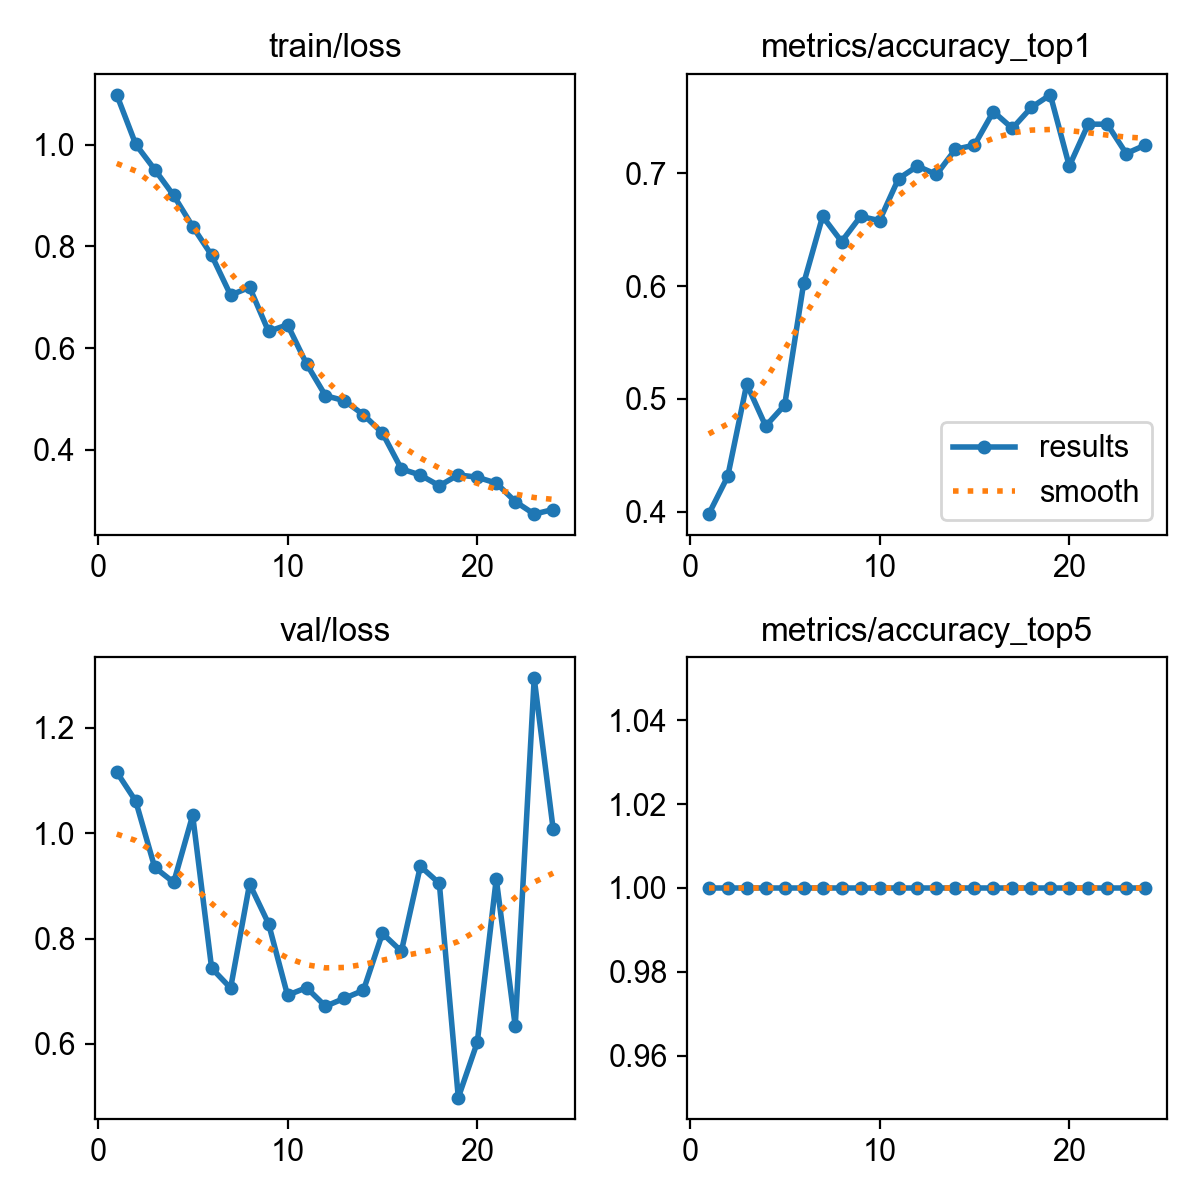

The table this chart was drawn from, first rows:
epoch, time, train/loss, metrics/accuracy_top1, metrics/accuracy_top5, val/loss, lr/pg0, lr/pg1, lr/pg2
1, 8.253, 1.098, 0.3978, 1, 1.116, 7e-05, 7e-05, 0.09307
2, 13.79, 1.001, 0.4312, 1, 1.061, 0.0001485, 0.0001485, 0.08515
3, 18.49, 0.9515, 0.513, 1, 0.9352, 0.0002254, 0.0002254, 0.07723
4, 23.17, 0.9004, 0.4758, 1, 0.9067, 0.0003008, 0.0003008, 0.0693
5, 28.03, 0.8393, 0.4944, 1, 1.034, 0.0003746, 0.0003746, 0.06137
6, 32.83, 0.7828, 0.6022, 1, 0.7439, 0.0004467, 0.0004467, 0.05345
7, 37.64, 0.7042, 0.6617, 1, 0.7061, 0.0005173, 0.0005173, 0.04552
8, 42.39, 0.7197, 0.6394, 1, 0.9038, 0.0005863, 0.0005863, 0.03759
9, 47.1, 0.6328, 0.6617, 1, 0.8283, 0.0006538, 0.0006538, 0.02965
10, 51.72, 0.6461, 0.658, 1, 0.6925, 0.0007196, 0.0007196, 0.02172
11, 56.29, 0.5691, 0.6952, 1, 0.7068, 0.0007839, 0.0007839, 0.01378
12, 60.93, 0.5064, 0.7063, 1, 0.6716, 0.0008465, 0.0008465, 0.005847
13, 65.54, 0.4965, 0.6989, 1, 0.6867, 0.0008812, 0.0008812, 0.0008812
14, 70.11, 0.4689, 0.7212, 1, 0.7018, 0.0008713, 0.0008713, 0.0008713
15, 74.7, 0.433, 0.7249, 1, 0.8099, 0.0008614, 0.0008614, 0.0008614
16, 79.28, 0.3622, 0.7547, 1, 0.7759, 0.0008515, 0.0008515, 0.0008515
17, 83.86, 0.3502, 0.7398, 1, 0.9373, 0.0008416, 0.0008416, 0.0008416
18, 88.71, 0.3292, 0.7584, 1, 0.9049, 0.0008317, 0.0008317, 0.0008317
19, 93.55, 0.3506, 0.7695, 1, 0.4982, 0.0008218, 0.0008218, 0.0008218
20, 98.42, 0.3459, 0.7063, 1, 0.603, 0.0008119, 0.0008119, 0.0008119
21, 103.4, 0.3344, 0.7435, 1, 0.9134, 0.000802, 0.000802, 0.000802
22, 108.2, 0.2981, 0.7435, 1, 0.6339, 0.0007921, 0.0007921, 0.0007921
23, 113.1, 0.2734, 0.7175, 1, 1.294, 0.0007822, 0.0007822, 0.0007822
24, 118.2, 0.2824, 0.7249, 1, 1.008, 0.0007723, 0.0007723, 0.0007723
